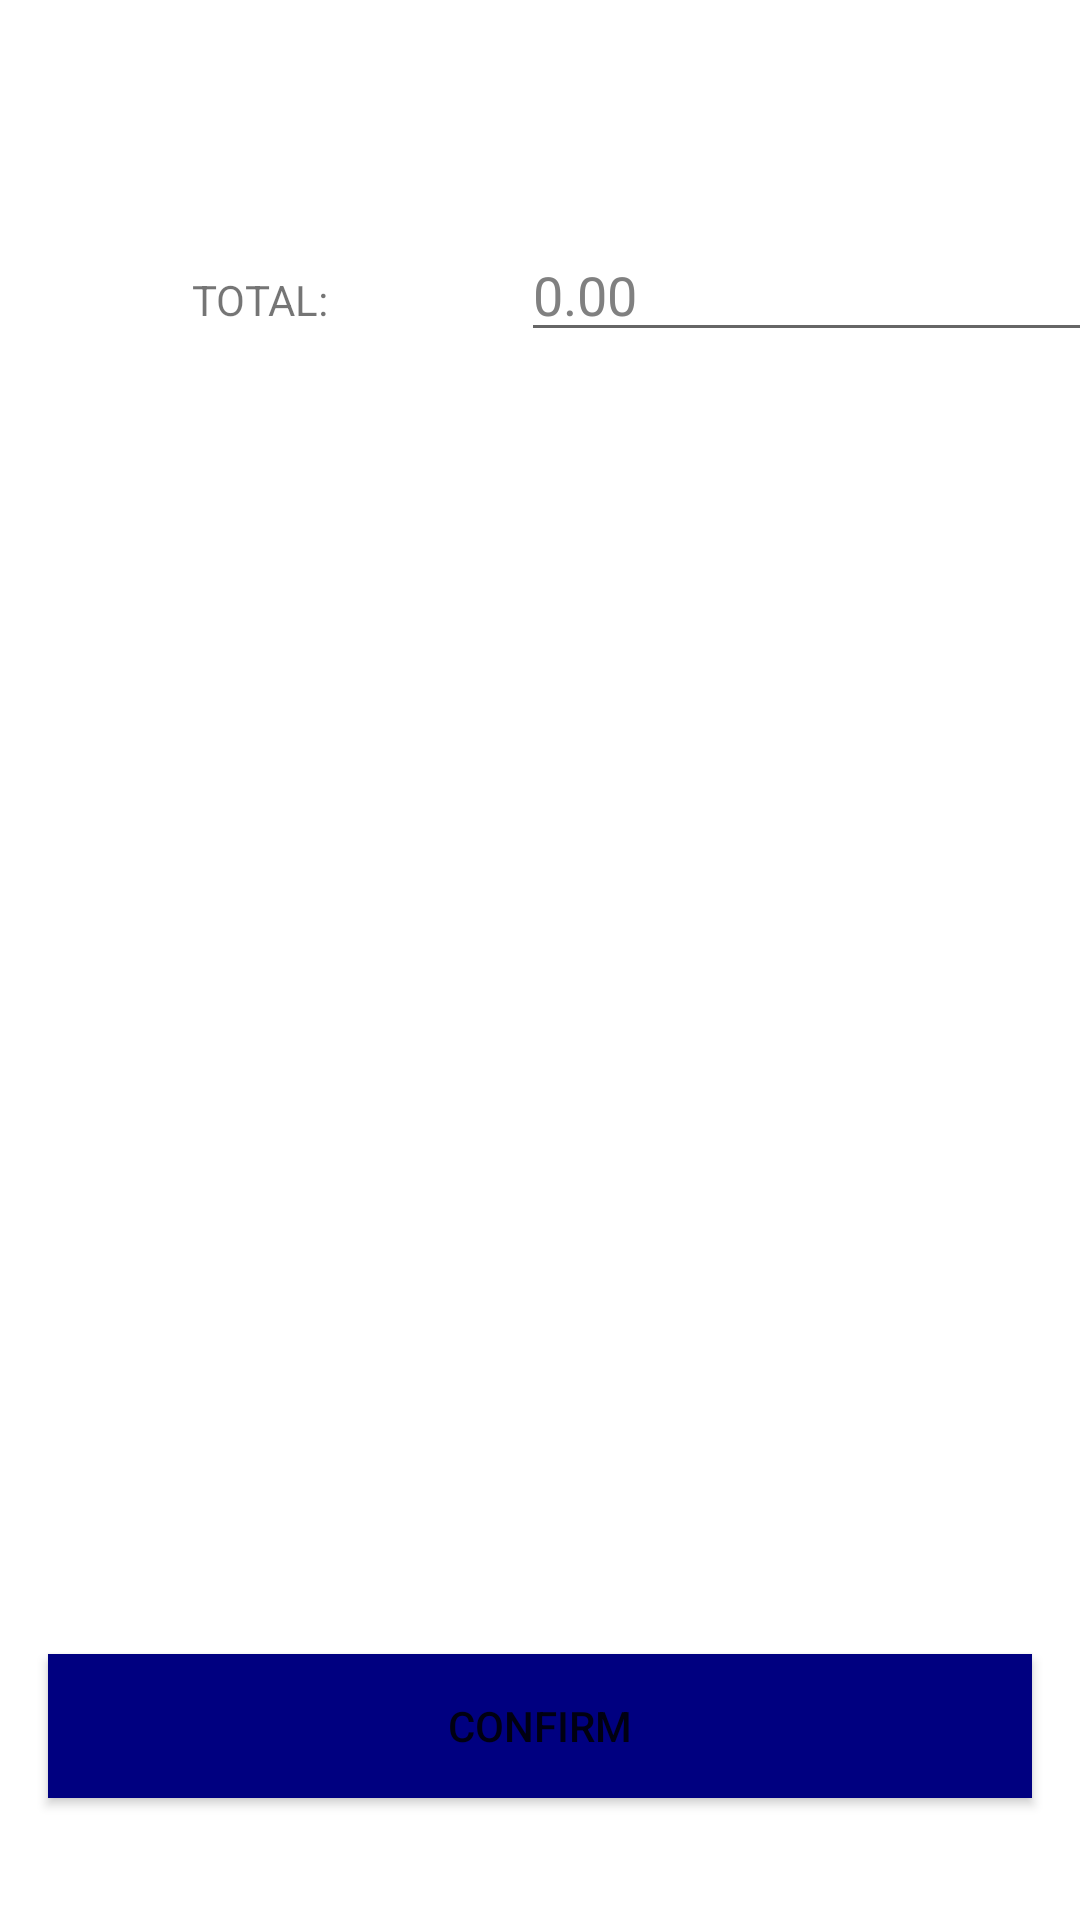

Write the Android layout XML for this screen, with the resource values it uses.
<!-- AndroidManifest.xml: application theme Theme.Virtuali -->
<!-- res/layout/activity_confirm_booking.xml -->
<?xml version="1.0" encoding="utf-8"?>
<androidx.constraintlayout.widget.ConstraintLayout xmlns:android="http://schemas.android.com/apk/res/android"
    xmlns:app="http://schemas.android.com/apk/res-auto"
    xmlns:tools="http://schemas.android.com/tools"
    android:layout_width="match_parent"
    android:layout_height="match_parent"
    tools:context=".Confirm_Booking">

    <TextView
        android:id="@+id/tv_total_r"
        android:layout_width="wrap_content"
        android:layout_height="wrap_content"
        android:layout_marginStart="64dp"
        android:text="@string/tv_total"
        app:layout_constraintBaseline_toBaselineOf="@+id/et_total"
        app:layout_constraintStart_toStartOf="parent" />

    <EditText
        android:id="@+id/et_total"
        android:layout_width="wrap_content"
        android:layout_height="wrap_content"
        android:layout_marginStart="64dp"
        android:layout_marginTop="76dp"
        android:ems="10"
        android:hint="@string/et_total"
        android:inputType="textPersonName"
        android:textColorHint="@android:color/tertiary_text_light"
        app:layout_constraintStart_toEndOf="@+id/tv_total_r"
        app:layout_constraintTop_toTopOf="parent" />

    <Button
        android:id="@+id/btn_confirm"
        android:layout_width="0dp"
        android:layout_height="wrap_content"
        android:layout_marginStart="16dp"
        android:layout_marginEnd="16dp"
        android:background="@color/design_default_color_on_secondary"
        android:text="@string/btn_confirm"
        app:backgroundTint="#000080"
        app:layout_constraintBottom_toBottomOf="parent"
        app:layout_constraintEnd_toEndOf="parent"
        app:layout_constraintHorizontal_bias="0.498"
        app:layout_constraintStart_toStartOf="parent"
        app:layout_constraintTop_toBottomOf="@+id/et_total"
        app:layout_constraintVertical_bias="0.914" />
</androidx.constraintlayout.widget.ConstraintLayout>
<!-- resources referenced by this layout -->
<resources>
  <string name="btn_confirm">Confirm</string>
  <string name="et_total">0.00</string>
  <string name="tv_total">TOTAL:</string>
  <style name="Theme.Virtuali" parent="Theme.MaterialComponents.DayNight.DarkActionBar">
          
          <item name="colorPrimary">@color/purple_500</item>
          <item name="colorPrimaryVariant">@color/purple_700</item>
          <item name="colorOnPrimary">@color/white</item>
          
          <item name="colorSecondary">@color/teal_200</item>
          <item name="colorSecondaryVariant">@color/teal_700</item>
          <item name="colorOnSecondary">@color/black</item>
          
          <item name="android:statusBarColor" tools:targetApi="l">?attr/colorPrimaryVariant</item>
          
      </style>
  <!-- not gathered from this repository: default colours our renderer supplied (Android Studio template values) -->
  <color name="purple_500">#FF6200EE</color>
  <color name="purple_700">#FF3700B3</color>
  <color name="teal_200">#FF03DAC5</color>
  <color name="teal_700">#FF018786</color>
  <color name="black">#FF000000</color>
  <color name="white">#FFFFFFFF</color>
</resources>
